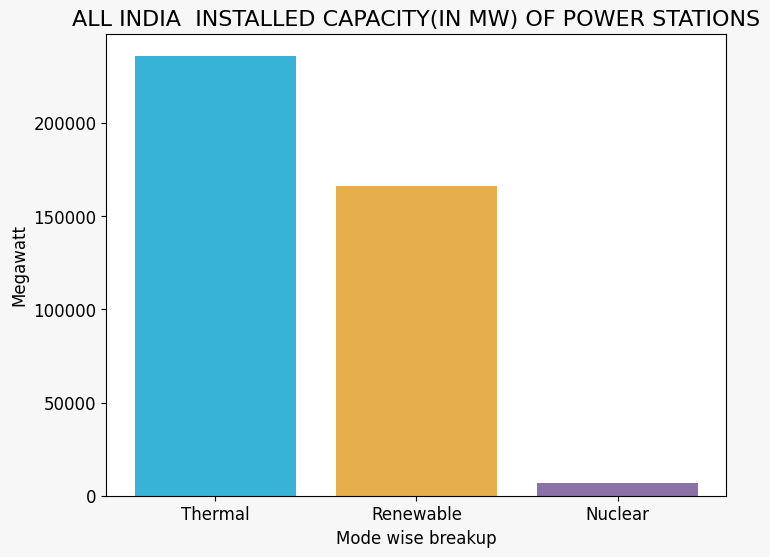

Source code (Python):
#ALL INDIA  INSTALLED CAPACITY(IN MW) OF POWER STATIONS
import matplotlib.pyplot as plt
import matplotlib as mpl

# set font style and size
mpl.rcParams['font.family'] = 'sans-serif'
mpl.rcParams['font.sans-serif'] = 'Arial'
mpl.rcParams['font.size'] = 12

# set color palette
colors = ['#36b3d7', '#e6af4b', '#8b72a6']

# set figure size and background color
fig, ax = plt.subplots(figsize=(8, 6), facecolor='#f7f7f7')

# plot bar chart
x_pos = [0, 1, 2]
plt.bar(x_pos, [236018.90, 166362.31, 6780.00], label='Mega watts', color=colors)

# set tick labels
ax.set_xticks(x_pos)
ax.set_xticklabels(['Thermal','Renewable','Nuclear'])

# set axis labels and title
plt.xlabel('Mode wise breakup')
plt.ylabel('Megawatt')
plt.title('ALL INDIA  INSTALLED CAPACITY(IN MW) OF POWER STATIONS', fontsize=16)


plt.show()
